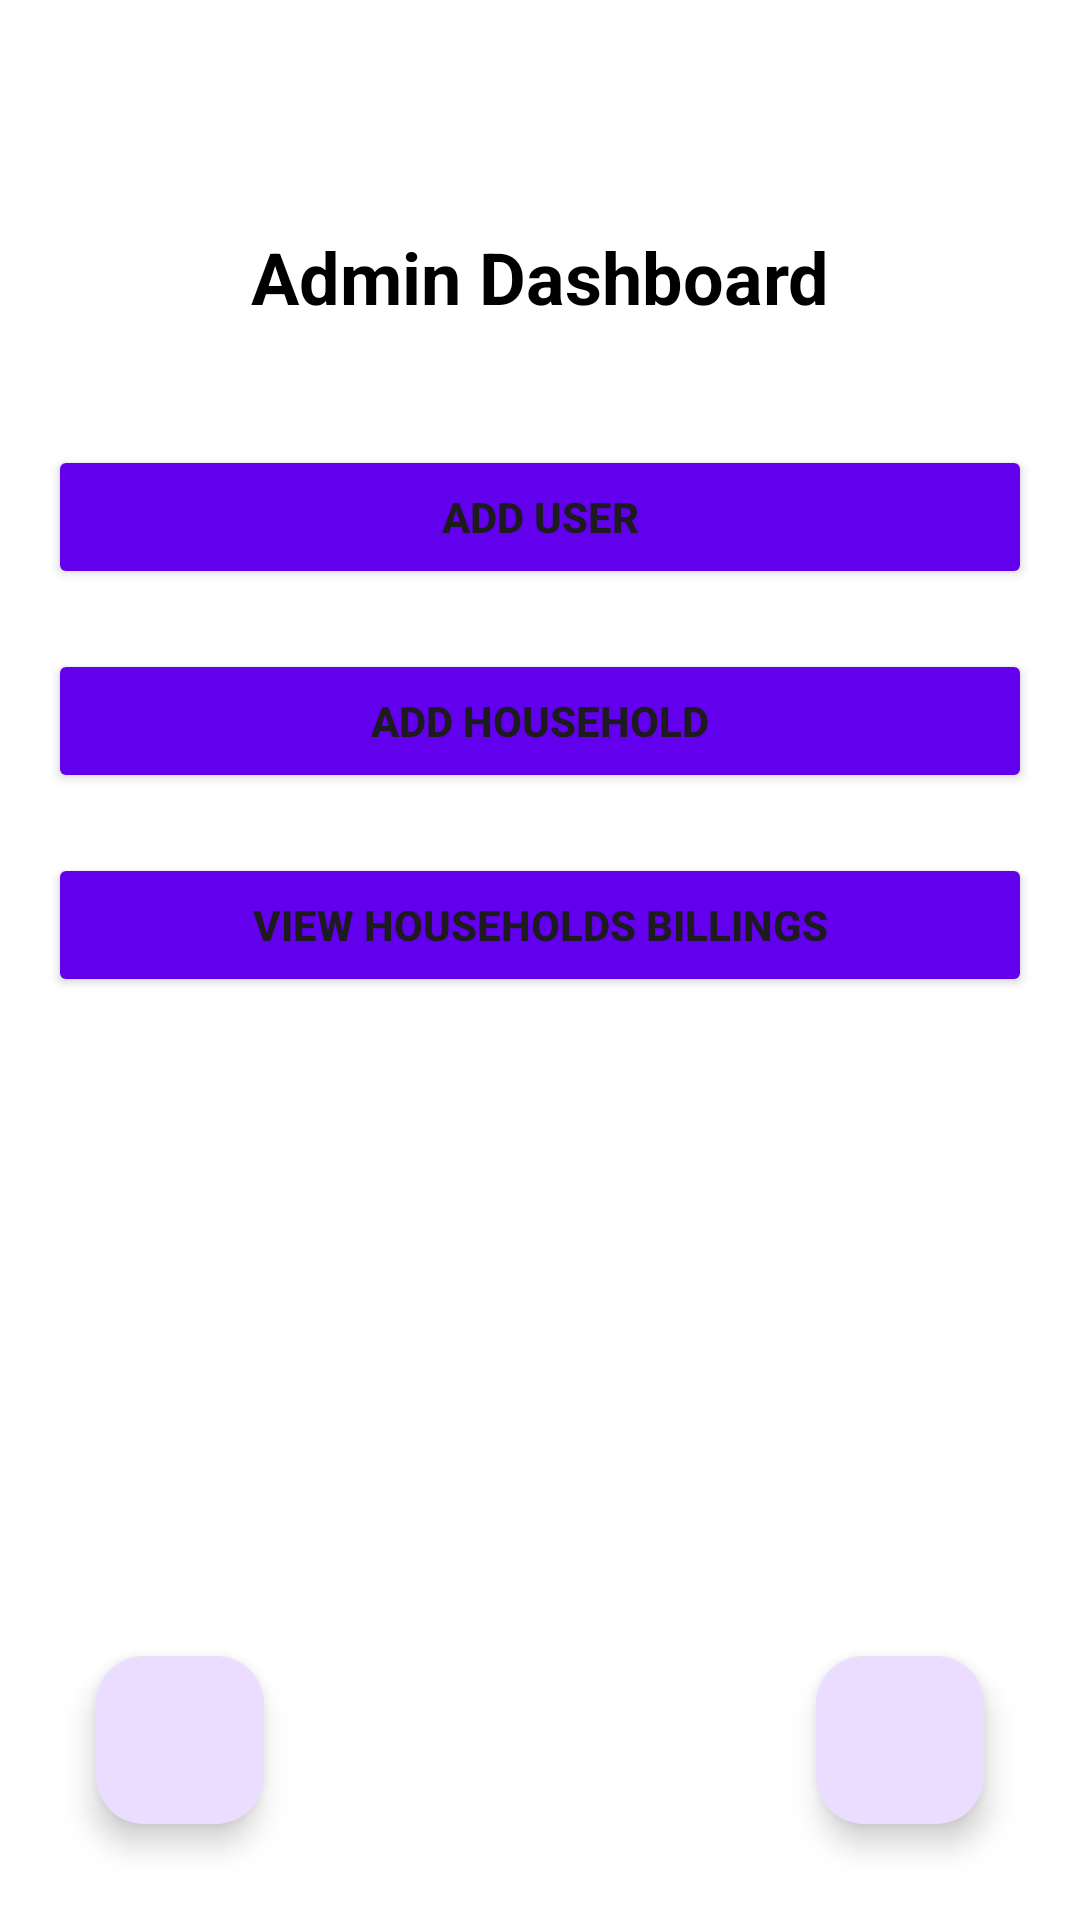

Produce the Android XML layout that renders to this screen, including the resource entries it uses.
<!-- AndroidManifest.xml: application theme Theme.Watermeterreader -->
<!-- res/layout/activity_admin_dashboard.xml -->
<?xml version="1.0" encoding="utf-8"?>
<androidx.constraintlayout.widget.ConstraintLayout
    xmlns:android="http://schemas.android.com/apk/res/android"
    xmlns:app="http://schemas.android.com/apk/res-auto"
    android:layout_width="match_parent"
    android:layout_height="match_parent"
    android:padding="16dp"
    android:background="@color/white">

    <TextView
        android:id="@+id/tvAdminDashboardTitle"
        android:layout_width="0dp"
        android:layout_height="wrap_content"
        android:text="Admin Dashboard"
        android:textSize="24sp"
        android:textStyle="bold"
        android:textColor="@color/black"
        android:gravity="center"
        app:layout_constraintTop_toTopOf="parent"
        app:layout_constraintStart_toStartOf="parent"
        app:layout_constraintEnd_toEndOf="parent"
        android:layout_marginTop="60dp"/>

    <Button
        android:id="@+id/btnAddUser"
        android:layout_width="0dp"
        android:layout_height="wrap_content"
        android:text="Add User"
        android:textStyle="bold"
        android:backgroundTint="@color/design_default_color_primary"
        app:layout_constraintTop_toBottomOf="@id/tvAdminDashboardTitle"
        app:layout_constraintStart_toStartOf="parent"
        app:layout_constraintEnd_toEndOf="parent"
        android:layout_marginTop="40dp"/>

    <Button
        android:id="@+id/btnAddHousehold"
        android:layout_width="0dp"
        android:layout_height="wrap_content"
        android:text="Add Household"
        android:textStyle="bold"
        android:backgroundTint="@color/design_default_color_primary"
        app:layout_constraintTop_toBottomOf="@id/btnAddUser"
        app:layout_constraintStart_toStartOf="parent"
        app:layout_constraintEnd_toEndOf="parent"
        android:layout_marginTop="20dp"/>

    <Button
        android:id="@+id/btnViewBilling"
        android:layout_width="0dp"
        android:layout_height="wrap_content"
        android:text="View Households Billings"
        android:textStyle="bold"
        android:backgroundTint="@color/design_default_color_primary"
        app:layout_constraintTop_toBottomOf="@id/btnAddHousehold"
        app:layout_constraintStart_toStartOf="parent"
        app:layout_constraintEnd_toEndOf="parent"
        android:layout_marginTop="20dp"/>

    
    <com.google.android.material.floatingactionbutton.FloatingActionButton
        android:id="@+id/fabBack"
        android:layout_width="wrap_content"
        android:layout_height="wrap_content"
        android:contentDescription="Back"
        android:src="@drawable/ic_arrow_back"
        app:layout_constraintBottom_toBottomOf="parent"
        app:layout_constraintStart_toStartOf="parent"
        android:layout_margin="16dp"/>

    
    <com.google.android.material.floatingactionbutton.FloatingActionButton
        android:id="@+id/fabLogout"
        android:layout_width="wrap_content"
        android:layout_height="wrap_content"
        android:contentDescription="Logout"
        android:src="@drawable/ic_logout"
        app:layout_constraintBottom_toBottomOf="parent"
        app:layout_constraintEnd_toEndOf="parent"
        android:layout_margin="16dp"/>
</androidx.constraintlayout.widget.ConstraintLayout>
<!-- resources referenced by this layout -->
<resources>
  <style name="Theme.Watermeterreader" parent="Base.Theme.Watermeterreader" />
  <style name="Base.Theme.Watermeterreader" parent="Theme.Material3.DayNight.NoActionBar">
          
          
      </style>
  <!-- not gathered from this repository: default colours our renderer supplied (Android Studio template values) -->
  <color name="black">#FF000000</color>
  <color name="white">#FFFFFFFF</color>
</resources>
